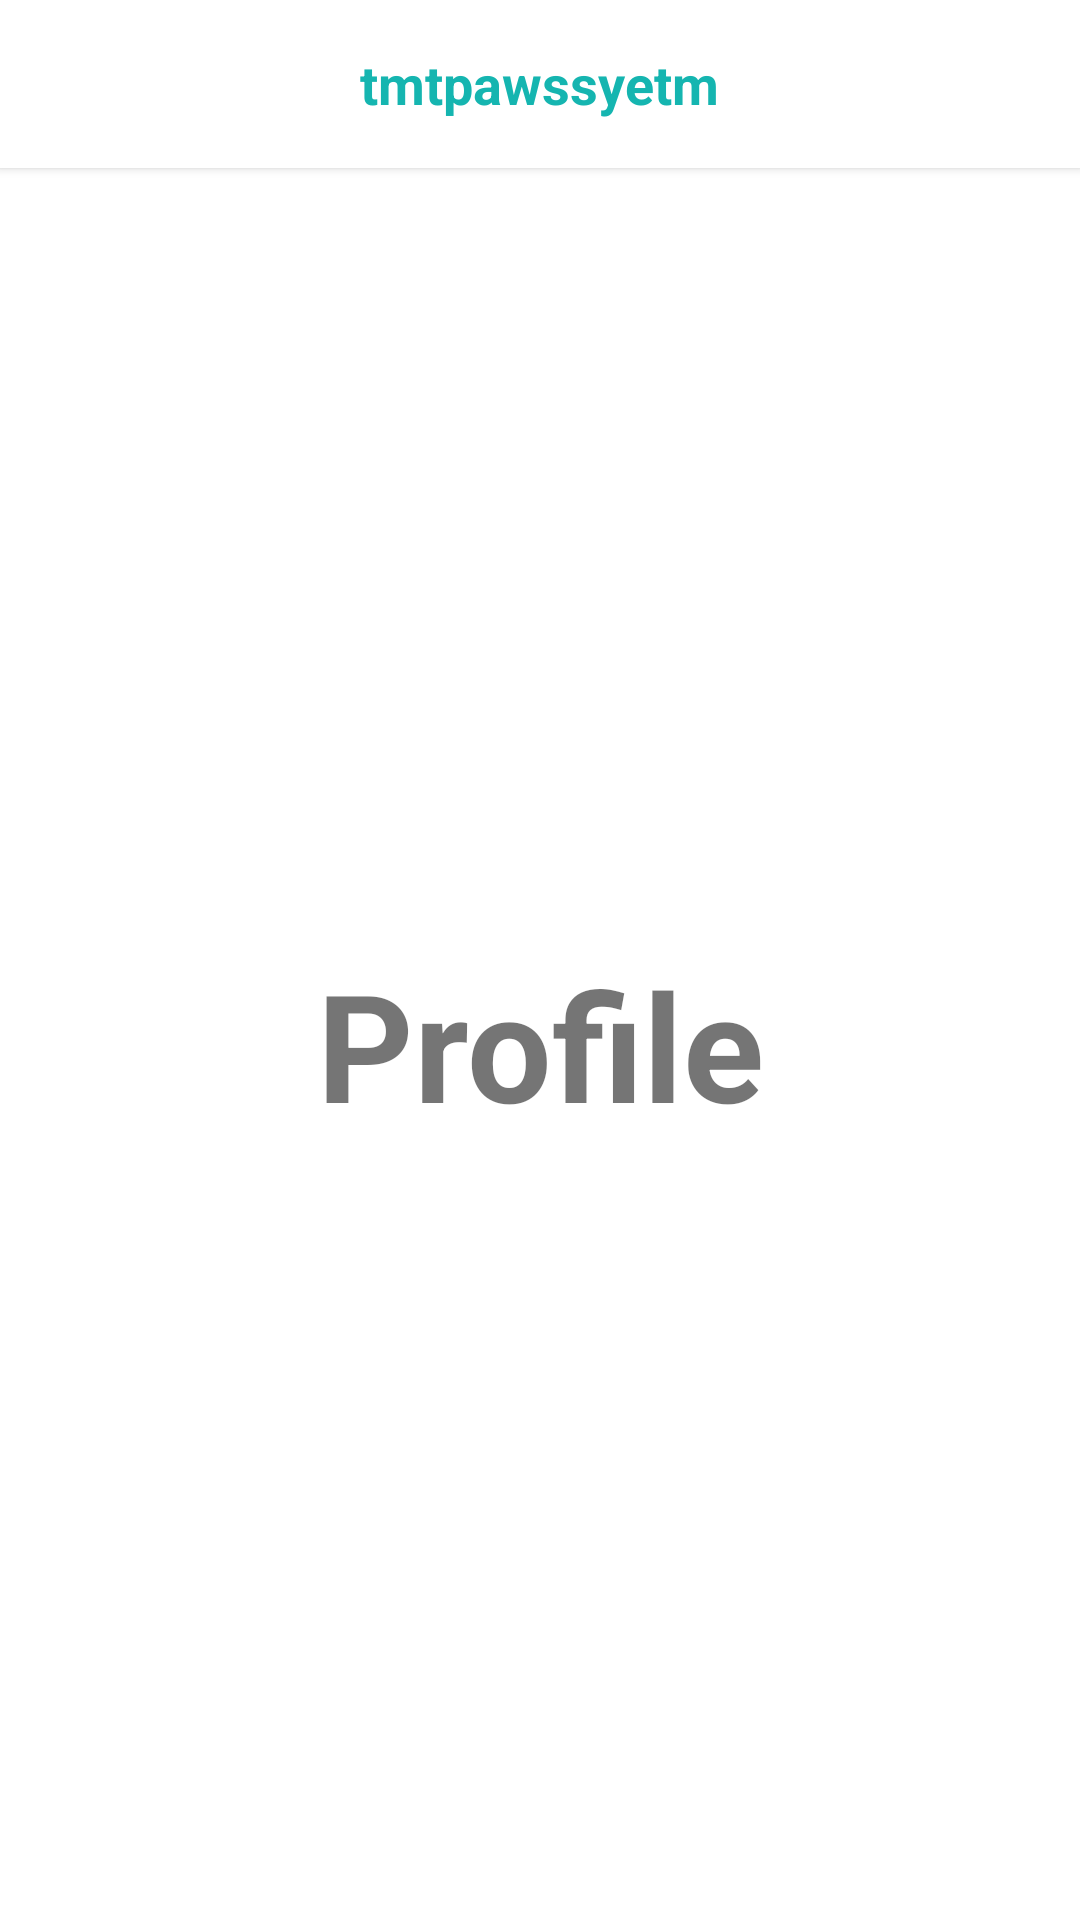

The Android layout XML behind this screen, and the referenced resources:
<!-- AndroidManifest.xml: application theme Theme.Tmtpawssyetm -->
<!-- res/layout/activity_profile.xml -->
<?xml version="1.0" encoding="utf-8"?>
<androidx.drawerlayout.widget.DrawerLayout xmlns:android="http://schemas.android.com/apk/res/android"
    xmlns:app="http://schemas.android.com/apk/res-auto"
    xmlns:tools="http://schemas.android.com/tools"
    android:layout_width="match_parent"
    android:layout_height="match_parent"
    android:id="@+id/drawer_layout"
    tools:context=".Profile">

    <LinearLayout
        android:layout_width="match_parent"
        android:layout_height="match_parent"
        android:orientation="vertical">

        <include
            layout="@layout/main_toolbar"/>

        <TextView
            android:layout_width="match_parent"
            android:layout_height="match_parent"
            android:text="Profile"
            android:textSize="50sp"
            android:textStyle="bold"
            android:gravity="center"/>

    </LinearLayout>

    <RelativeLayout
        android:layout_width="match_parent"
        android:layout_height="match_parent"
        android:layout_gravity="start"
        android:background="@color/white">

        <include
            layout="@layout/main_nav_drawer"/>
    </RelativeLayout>


</androidx.drawerlayout.widget.DrawerLayout>
<!-- res/layout/main_toolbar.xml (included above) -->
<?xml version="1.0" encoding="utf-8"?>
<androidx.cardview.widget.CardView
    xmlns:android="http://schemas.android.com/apk/res/android"
    android:layout_width="match_parent"
    android:layout_height="wrap_content"
    xmlns:app="http://schemas.android.com/apk/res-auto"
    app:cardCornerRadius="0dp"
    app:cardBackgroundColor="@color/white"
    >

    <RelativeLayout
        android:layout_width="match_parent"
        android:layout_height="?actionBarSize"
        android:padding="8dp">

        <ImageView
            android:id="@+id/imgMenu"
            android:layout_width="wrap_content"
            android:layout_height="wrap_content"
            android:padding="8dp"
            android:layout_centerVertical="true"
            android:src="@drawable/ic_baseline_menu" />

        <TextView
            android:id="@+id/title"
            android:text="@string/app_name"
            android:layout_centerInParent="true"
            android:textStyle="bold|normal"
            android:textSize="18sp"
            android:textColor="#15B5B0"
            android:layout_width="wrap_content"
            android:layout_height="wrap_content"/>

    </RelativeLayout>

</androidx.cardview.widget.CardView>
<!-- res/layout/main_nav_drawer.xml (included above) -->
<?xml version="1.0" encoding="utf-8"?>
<androidx.core.widget.NestedScrollView xmlns:android="http://schemas.android.com/apk/res/android"
    android:layout_width="match_parent"
    android:layout_height="match_parent"
    xmlns:tools="http://schemas.android.com/tools"
    android:fillViewport="true">
    
    <LinearLayout
        android:layout_width="match_parent"
        android:layout_height="match_parent"
        android:orientation="vertical"
        android:gravity="center_horizontal">

        <ImageView
            android:layout_width="wrap_content"
            android:layout_height="120dp"
            android:src="@drawable/img3"
            android:background="@drawable/tool_background"/>

        <View
            android:layout_width="match_parent"
            android:layout_height="0.5dp"
            android:layout_marginTop="16dp"
            android:background="@android:color/darker_gray"/>

        <androidx.recyclerview.widget.RecyclerView
            android:id="@+id/recycler_view"
            android:layout_width="match_parent"
            android:layout_height="wrap_content"
            android:paddingStart="12dp"
            android:paddingEnd="12dp"
            android:layout_marginTop="8dp"
            tools:listitem="@layout/item_drawer_main"/>

    </LinearLayout>

</androidx.core.widget.NestedScrollView>
<!-- resources referenced by this layout -->
<resources>
  <color name="white">#FFFFFFFF</color>
  <!-- drawable img3: jpg bitmap (drawable-v24, 5948 bytes) -->
  <!-- drawable tool_background (drawable) -->
  <?xml version="1.0" encoding="utf-8"?>
  <shape xmlns:android="http://schemas.android.com/apk/res/android"
      android:shape="rectangle">
      <gradient
          android:angle="90"
          android:startColor="#15B5B0"
          android:endColor="#17F2EA"
          android:centerColor="#A3FAF7"
          android:centerX="45"
          android:centerY="45"/>
  
      <corners
          android:bottomRightRadius="50dp"
          android:bottomLeftRadius="50dp"/>
  
  </shape>
  <string name="app_name">tmtpawssyetm</string>
  <style name="Theme.Tmtpawssyetm" parent="Theme.MaterialComponents.DayNight.NoActionBar">
          
          <item name="colorPrimary">@color/colorAccent</item>
          <item name="colorPrimaryVariant">@color/colorAccent</item>
          <item name="colorOnPrimary">@color/colorPrimary</item>
          
          <item name="colorSecondary">@color/teal_200</item>
          <item name="colorSecondaryVariant">@color/teal_700</item>
          <item name="colorOnSecondary">@color/black</item>
          
          <item name="android:statusBarColor" tools:targetApi="l">?attr/colorPrimaryVariant</item>
          
          <item name="android:windowAnimationStyle">@style/animation</item>
      </style>
  <color name="colorAccent">#11CFC5</color>
  <color name="colorPrimary">#FFFFFF</color>
  <color name="teal_200">#FF03DAC5</color>
  <color name="teal_700">#FF018786</color>
  <color name="black">#FF000000</color>
  <style name="animation">
          <item name="android:windowEnterAnimation">@android:anim/fade_in</item>
          <item name="android:windowExitAnimation">@android:anim/fade_out</item>
      </style>
</resources>
